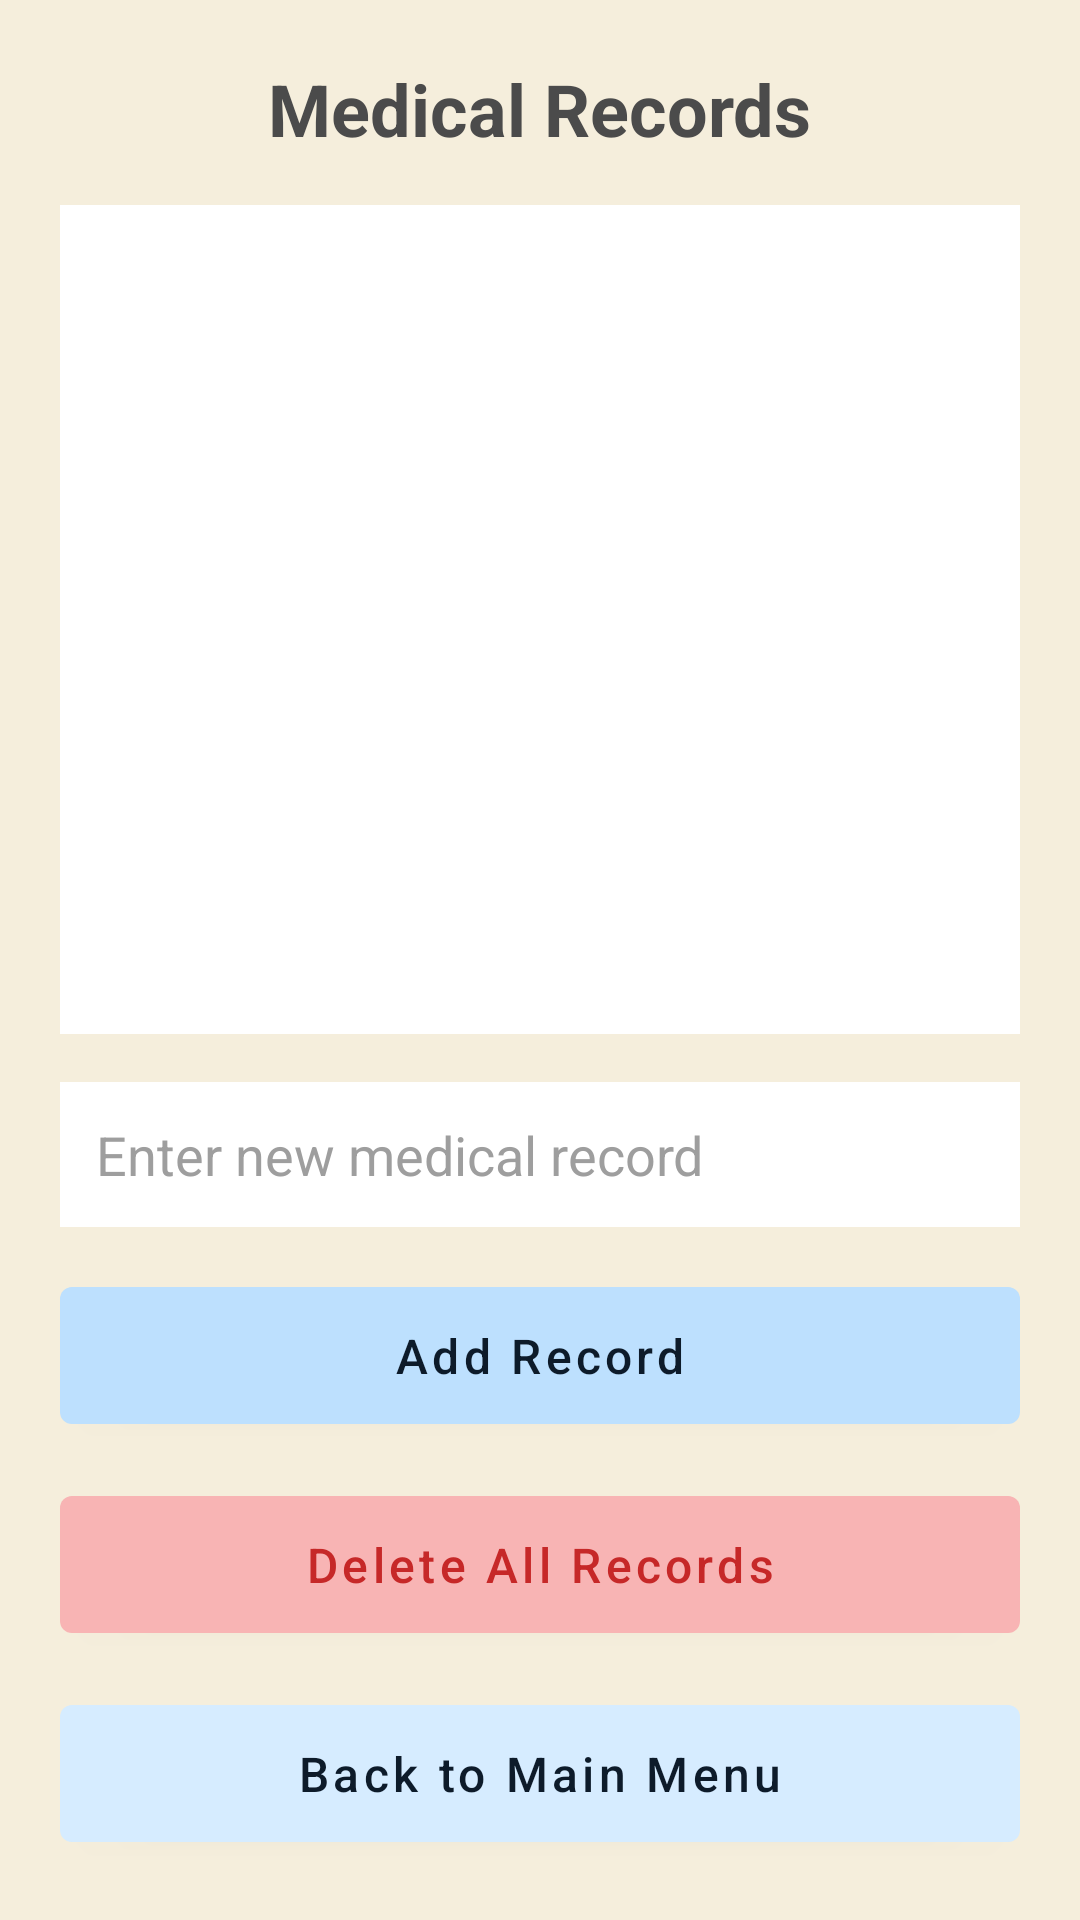

Layout XML and referenced resources for this Android screen:
<!-- AndroidManifest.xml: application theme Theme.ElderlyCareAppFinal -->
<!-- res/layout/activity_medical_records.xml -->
<?xml version="1.0" encoding="utf-8"?>
<androidx.constraintlayout.widget.ConstraintLayout
    xmlns:android="http://schemas.android.com/apk/res/android"
    xmlns:app="http://schemas.android.com/apk/res-auto"
    xmlns:tools="http://schemas.android.com/tools"
    android:id="@+id/main"
    android:layout_width="match_parent"
    android:layout_height="match_parent"
    android:background="#F5EEDC"
    tools:context=".MedicalRecordsActivity">

    <LinearLayout
        android:id="@+id/medicalRecordsLayout"
        android:layout_width="0dp"
        android:layout_height="0dp"
        android:orientation="vertical"
        android:padding="20dp"
        app:layout_constraintTop_toTopOf="parent"
        app:layout_constraintBottom_toBottomOf="parent"
        app:layout_constraintStart_toStartOf="parent"
        app:layout_constraintEnd_toEndOf="parent">

        
        <TextView
            android:id="@+id/recordsTitle"
            android:layout_width="wrap_content"
            android:layout_height="wrap_content"
            android:text="Medical Records"
            android:textSize="24sp"
            android:textStyle="bold"
            android:textColor="#4B4B4B"
            android:layout_gravity="center_horizontal"
            android:paddingBottom="16dp" />

        
        <LinearLayout
            android:id="@+id/recordsContainer"
            android:layout_width="match_parent"
            android:layout_height="0dp"
            android:layout_weight="1"
            android:orientation="vertical"
            android:background="#FFFFFF"
            android:padding="14dp"
            android:layout_marginBottom="16dp">

            <ListView
                android:id="@+id/recordsListView"
                android:layout_width="match_parent"
                android:layout_height="match_parent"
                android:dividerHeight="8dp"
                android:divider="@android:color/transparent"/>
        </LinearLayout>

        
        <EditText
            android:id="@+id/newRecordInput"
            android:layout_width="match_parent"
            android:layout_height="wrap_content"
            android:hint="Enter new medical record"
            android:padding="12dp"
            android:textColor="#333333"
            android:textColorHint="#9E9E9E"
            android:background="#FFFFFF" />

        
        <com.google.android.material.button.MaterialButton
            android:id="@+id/addRecordBtn"
            android:layout_width="match_parent"
            android:layout_height="wrap_content"
            android:layout_marginTop="14dp"
            android:text="Add Record"
            android:textAllCaps="false"
            android:textSize="16sp"
            android:textColor="#0D1B2A"
            android:padding="12dp"
            app:backgroundTint="#BDE0FE"
            />


        
        <com.google.android.material.button.MaterialButton
            android:id="@+id/deleteRecordsBtn"
            android:layout_width="match_parent"
            android:layout_height="wrap_content"
            android:layout_marginTop="12dp"
            android:text="Delete All Records"
            android:textAllCaps="false"
            android:textSize="16sp"
            android:textColor="#C62828"
            android:padding="12dp"
            app:backgroundTint="#F8B4B4"
            />


        
        <com.google.android.material.button.MaterialButton
            android:id="@+id/backBtn"
            android:layout_width="match_parent"
            android:layout_height="wrap_content"
            android:layout_marginTop="12dp"
            android:text="Back to Main Menu"
            android:textAllCaps="false"
            android:textSize="16sp"
            android:textColor="#0D1B2A"
            android:padding="12dp"
            app:backgroundTint="#D6ECFF"
            />

    </LinearLayout>

</androidx.constraintlayout.widget.ConstraintLayout>
<!-- resources referenced by this layout -->
<resources>
  <style name="Theme.ElderlyCareAppFinal" parent="Theme.MaterialComponents.DayNight.DarkActionBar">
          
          <item name="colorPrimary">@color/purple_500</item>
          <item name="colorPrimaryVariant">@color/purple_700</item>
          <item name="colorOnPrimary">@color/white</item>
          
          <item name="colorSecondary">@color/teal_200</item>
          <item name="colorSecondaryVariant">@color/teal_700</item>
          <item name="colorOnSecondary">@color/black</item>
          
          <item name="android:statusBarColor">?attr/colorPrimaryVariant</item>
          
      </style>
  <color name="purple_500">#89C2D9</color>
  <color name="purple_700">#0D1B2A</color>
  <color name="white">#FFFFFFFF</color>
  <color name="teal_200">#BDE0FE</color>
  <color name="teal_700">#468FAF</color>
  <color name="black">#FF000000</color>
</resources>
